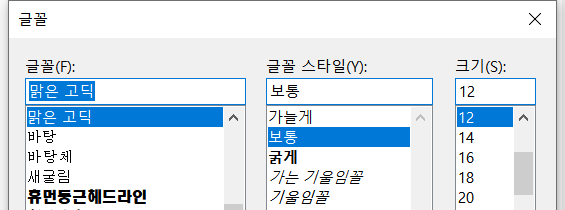
Workflow: notepad

Step 1: On Element Appear 'notepad.exe  글꼴'
